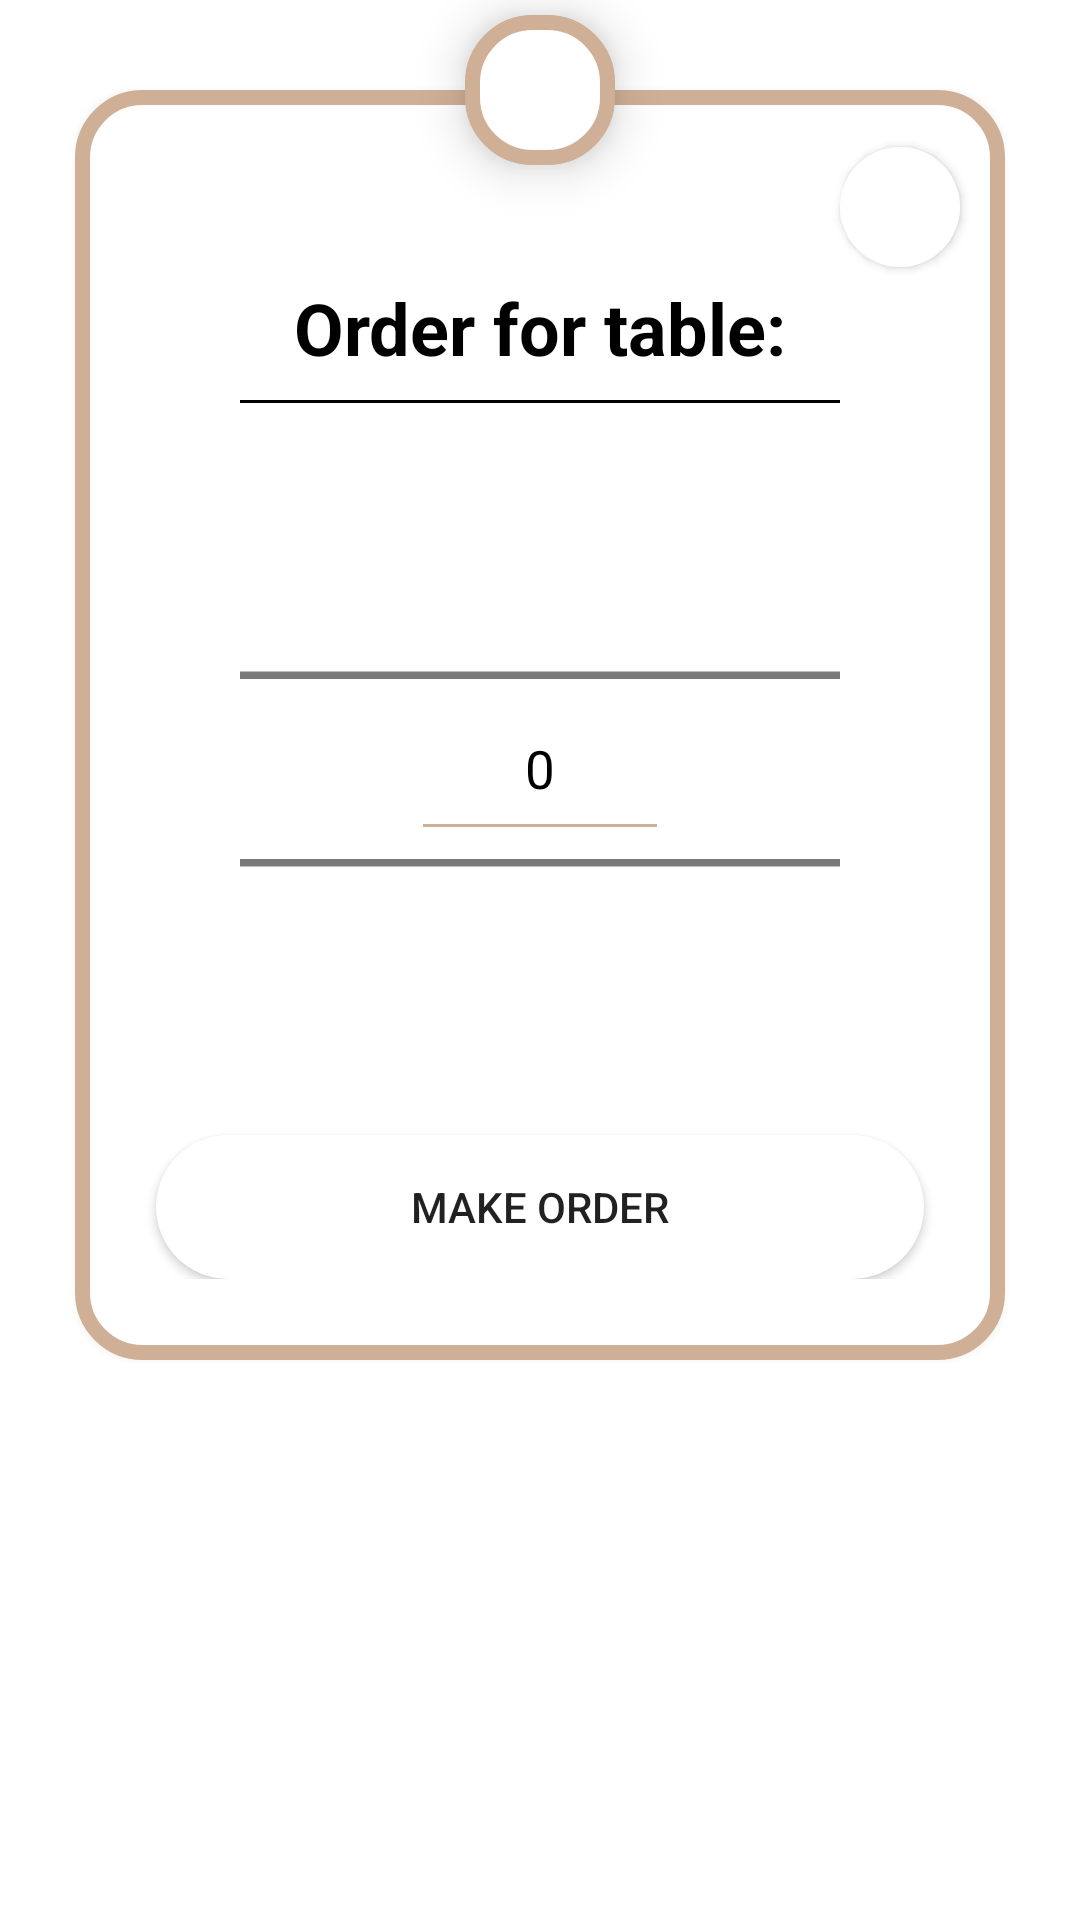

Layout XML and referenced resources for this Android screen:
<!-- AndroidManifest.xml: application theme Theme.OnlineWaiter -->
<!-- res/layout/dialog_order_completion_no_web.xml -->
<?xml version="1.0" encoding="utf-8"?>
<androidx.constraintlayout.widget.ConstraintLayout xmlns:android="http://schemas.android.com/apk/res/android"
    xmlns:app="http://schemas.android.com/apk/res-auto"
    xmlns:tools="http://schemas.android.com/tools"
    android:layout_width="match_parent"
    android:layout_height="match_parent"
    android:layout_margin="0dp">

    <androidx.appcompat.widget.LinearLayoutCompat
        android:layout_width="match_parent"
        android:layout_height="wrap_content"
        android:layout_marginLeft="20dp"
        android:layout_marginRight="20dp"
        android:layout_marginTop="25dp"
        android:background="@drawable/action_dialog"
        android:elevation="5dp"
        android:orientation="vertical"
        android:paddingBottom="32dp"
        android:paddingLeft="16dp"
        android:paddingRight="16dp"
        android:paddingTop="20dp"
        app:layout_constraintEnd_toEndOf="parent"
        app:layout_constraintStart_toStartOf="parent"
        app:layout_constraintTop_toTopOf="parent">

        <ImageButton
            android:id="@+id/ibCloseNoWebOrder"
            android:layout_width="40dp"
            android:layout_height="40dp"
            android:layout_gravity="end"
            android:padding="10dp"
            android:layout_margin="4dp"
            android:elevation="2dp"
            android:background="@drawable/rounded_ripple_bg"
            android:src="@drawable/icon_baseline_close_24" />

        <TextView
            android:layout_width="match_parent"
            android:layout_height="wrap_content"
            android:textColor="@color/black"
            android:text="@string/order_dialog_title"
            android:textSize="24sp"
            android:textStyle="bold"
            android:gravity="center"/>

        <View
            android:layout_width="200dp"
            android:layout_height="1dp"
            android:background="#000"
            android:layout_marginTop="8dp"
            android:layout_marginBottom="32dp"
            android:layout_gravity="center"/>

        <androidx.constraintlayout.widget.ConstraintLayout
            android:layout_width="match_parent"
            android:layout_height="wrap_content">

            <NumberPicker
                android:id="@+id/npNoWebTableNumber"
                android:layout_width="160dp"
                android:layout_height="wrap_content"
                android:scaleX="1.25"
                android:scaleY="1.25"
                android:theme="@style/AppTheme.Picker"
                app:layout_constraintBottom_toBottomOf="parent"
                app:layout_constraintEnd_toEndOf="parent"
                app:layout_constraintStart_toStartOf="parent"
                app:layout_constraintTop_toTopOf="parent" />

            <EditText
                android:id="@+id/etNoWebTableNumber"
                android:layout_width="wrap_content"
                android:layout_height="wrap_content"
                android:layout_marginStart="8dp"
                android:layout_marginEnd="8dp"
                android:backgroundTint="@color/tumbleweed"
                android:gravity="center"
                android:inputType="numberSigned"
                android:maxLength="4"
                android:minWidth="86dp"
                android:textAlignment="center"
                android:textColor="@color/black"
                android:textColorHint="@color/grey"
                android:textSize="28sp"
                app:layout_constraintBottom_toBottomOf="parent"
                app:layout_constraintEnd_toEndOf="parent"
                app:layout_constraintStart_toStartOf="parent"
                app:layout_constraintTop_toTopOf="parent" />

        </androidx.constraintlayout.widget.ConstraintLayout>

        <Button
            android:id="@+id/btnNoWebOrderAccept"
            android:layout_width="match_parent"
            android:layout_height="wrap_content"
            android:layout_marginStart="16dp"
            android:layout_marginTop="32dp"
            android:layout_marginEnd="16dp"
            android:background="@drawable/rounded_ripple_bg"
            android:text="@string/order_dialog_complete_btn" />

    </androidx.appcompat.widget.LinearLayoutCompat>

    <ImageView
        android:layout_width="60dp"
        android:layout_height="60dp"
        android:background="@drawable/action_dialog"
        android:elevation="10dp"
        android:padding="15dp"
        android:src="@drawable/dialog_order_completion"
        app:layout_constraintEnd_toEndOf="parent"
        app:layout_constraintStart_toStartOf="parent"
        app:layout_constraintTop_toTopOf="parent" />

</androidx.constraintlayout.widget.ConstraintLayout>
<!-- resources referenced by this layout -->
<resources>
  <color name="black">#000</color>
  <color name="grey">#808080</color>
  <color name="tumbleweed">#CFAF96</color>
  <!-- drawable action_dialog (drawable) -->
  <?xml version="1.0" encoding="utf-8"?>
  <inset xmlns:android="http://schemas.android.com/apk/res/android"
      android:insetLeft="5dp"
      android:insetRight="5dp"
      android:insetBottom="5dp"
      android:insetTop="5dp">
  
      <shape android:shape="rectangle">
          <corners android:radius="20dp" />
          <solid android:color="@color/white" />
          <stroke android:width="5dp"
              android:color="@color/dialog_action" />
      </shape>
  
  </inset>
  <!-- drawable rounded_ripple_bg (drawable) -->
  <?xml version="1.0" encoding="utf-8"?>
  <ripple xmlns:android="http://schemas.android.com/apk/res/android"
      android:color="@color/tumbleweed">
  
      <item android:id="@android:id/mask">
          <shape android:shape="rectangle">
              <solid android:color="@color/tumbleweed" />
              <corners
                  android:bottomLeftRadius="25dp"
                  android:bottomRightRadius="25dp"
                  android:topLeftRadius="25dp"
                  android:topRightRadius="25dp" />
          </shape>
      </item>
  
      <item android:id="@android:id/background">
          <shape android:shape="rectangle">
              <solid android:color="#FFFFFF" />
              <corners
                  android:bottomLeftRadius="25dp"
                  android:bottomRightRadius="25dp"
                  android:topLeftRadius="25dp"
                  android:topRightRadius="25dp" />
          </shape>
      </item>
  
  </ripple>
  <string name="order_dialog_complete_btn">Make Order</string>
  <string name="order_dialog_title">Order for table: </string>
  <style name="AppTheme.Picker" parent="Theme.AppCompat.Light.NoActionBar">
          <item name="android:textColorPrimary">@android:color/black</item>
      </style>
  <style name="Theme.OnlineWaiter" parent="Theme.MaterialComponents.DayNight.NoActionBar">
          
          
          <item name="colorPrimary">@color/pewter_blue
          </item>       
          <item name="colorPrimaryVariant">@color/pewter_blue
          </item>    
          <item name="colorOnPrimary">@color/light_cyan</item>    
          
          
          <item name="colorSecondary">@color/tumbleweed</item>
          <item name="colorSecondaryVariant">@color/tumbleweed</item>
          <item name="colorOnSecondary">@color/light_cyan</item>
          
          <item name="colorAccent">@color/tumbleweed</item>
          
          <item name="android:statusBarColor">?attr/colorPrimaryVariant</item>
          
  
      </style>
  <color name="white">#fff</color>
  <color name="dialog_action">#CFAF96</color>
  <color name="pewter_blue">#92ABB1</color>
  <color name="light_cyan">#DDFDFE</color>
</resources>
